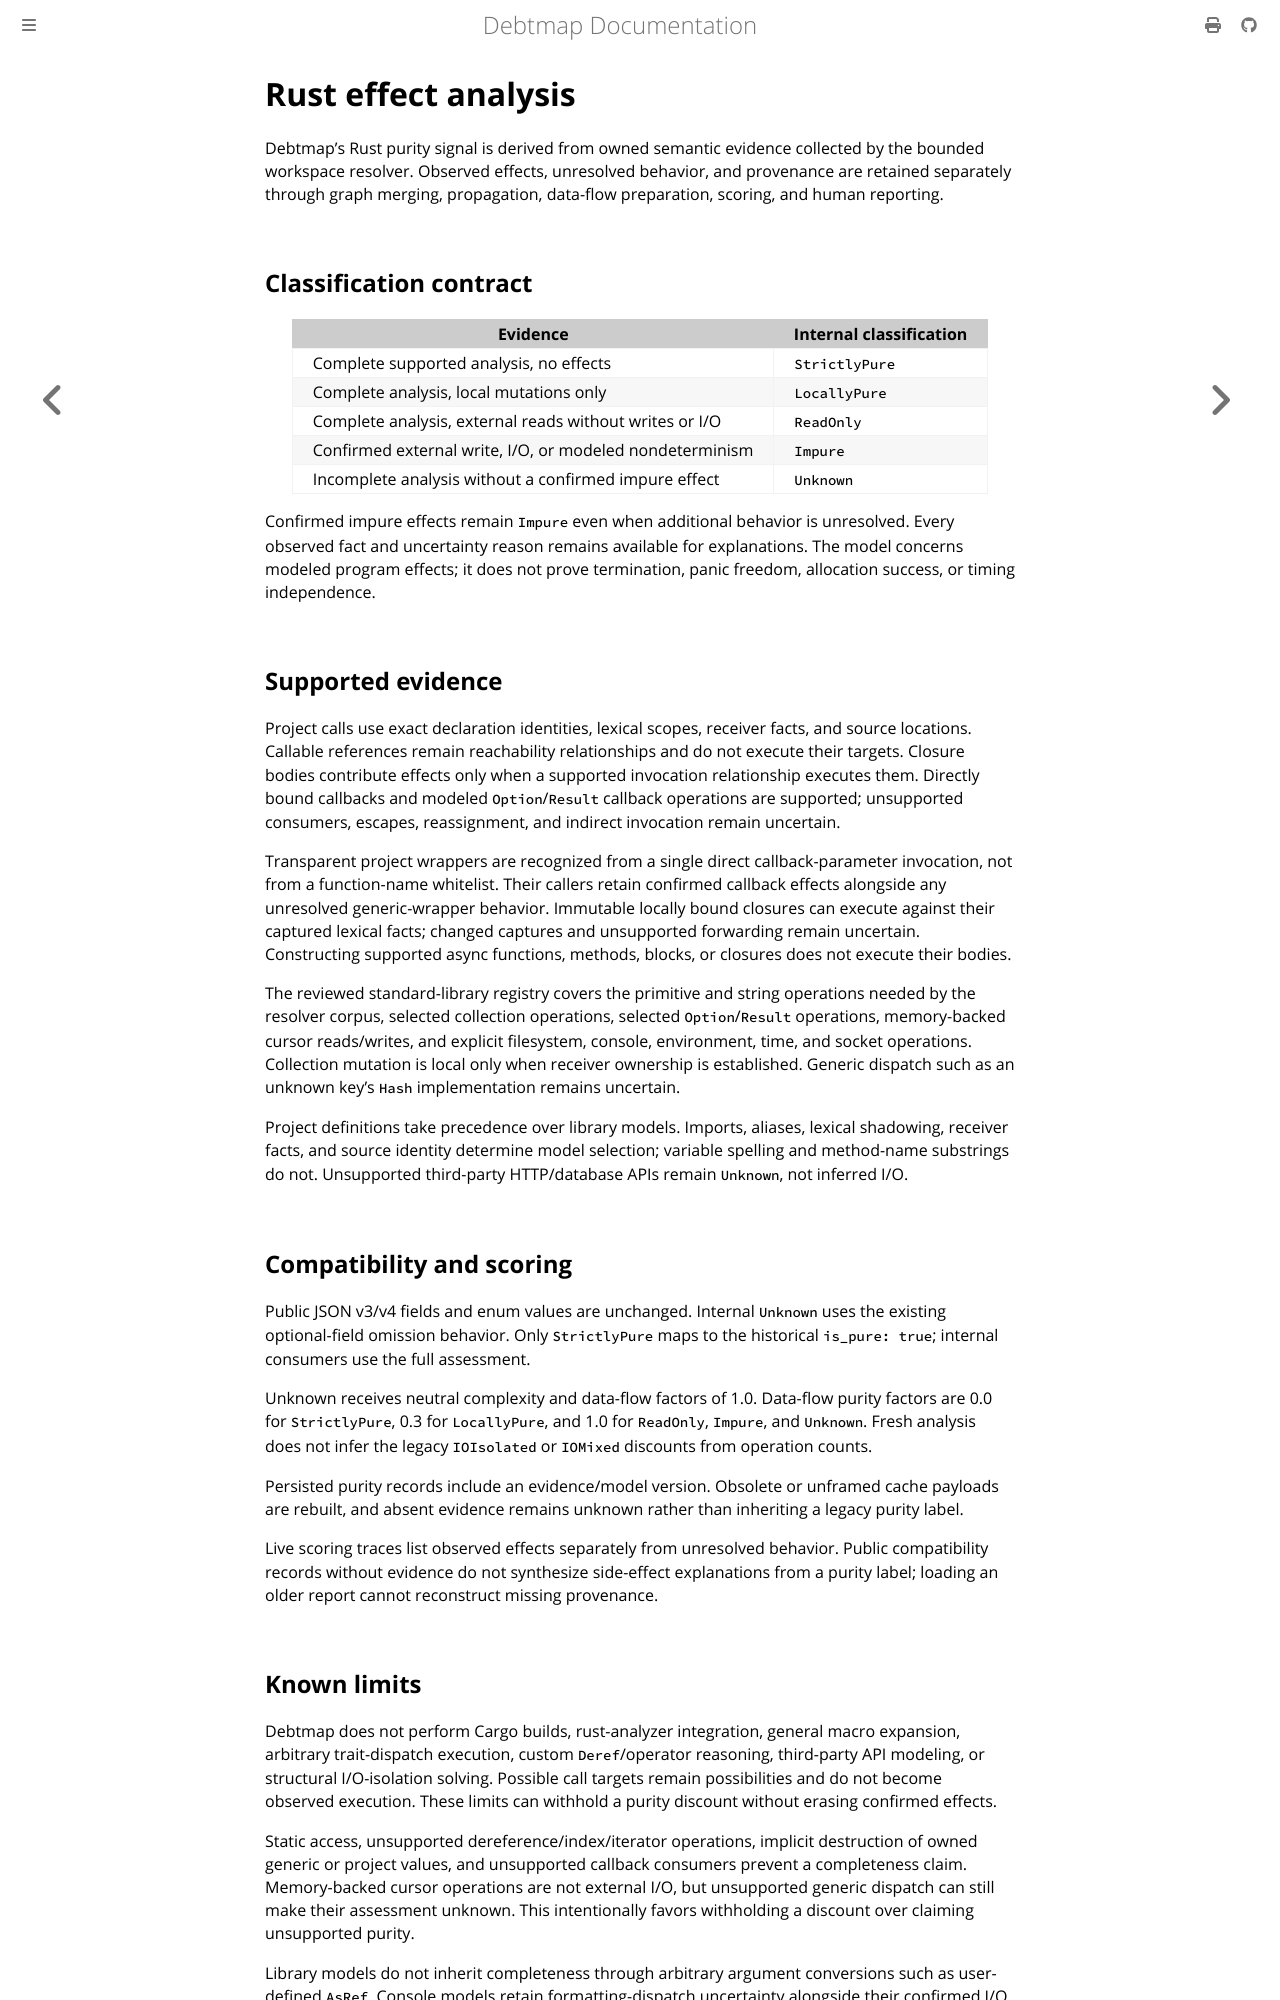

repository: iepathos/debtmap · page: rust-effect-analysis.html · generator: mdbook

# Rust effect analysis

Debtmap's Rust purity signal is derived from owned semantic evidence collected by the bounded workspace resolver. Observed effects, unresolved behavior, and provenance are retained separately through graph merging, propagation, data-flow preparation, scoring, and human reporting.

## Classification contract

| Evidence | Internal classification |
| --- | --- |
| Complete supported analysis, no effects | `StrictlyPure` |
| Complete analysis, local mutations only | `LocallyPure` |
| Complete analysis, external reads without writes or I/O | `ReadOnly` |
| Confirmed external write, I/O, or modeled nondeterminism | `Impure` |
| Incomplete analysis without a confirmed impure effect | `Unknown` |

Confirmed impure effects remain `Impure` even when additional behavior is unresolved. Every observed fact and uncertainty reason remains available for explanations. The model concerns modeled program effects; it does not prove termination, panic freedom, allocation success, or timing independence.

## Supported evidence

Project calls use exact declaration identities, lexical scopes, receiver facts, and source locations. Callable references remain reachability relationships and do not execute their targets. Closure bodies contribute effects only when a supported invocation relationship executes them. Directly bound callbacks and modeled `Option`/`Result` callback operations are supported; unsupported consumers, escapes, reassignment, and indirect invocation remain uncertain.

Transparent project wrappers are recognized from a single direct callback-parameter invocation, not from a function-name whitelist. Their callers retain confirmed callback effects alongside any unresolved generic-wrapper behavior. Immutable locally bound closures can execute against their captured lexical facts; changed captures and unsupported forwarding remain uncertain. Constructing supported async functions, methods, blocks, or closures does not execute their bodies.

The reviewed standard-library registry covers the primitive and string operations needed by the resolver corpus, selected collection operations, selected `Option`/`Result` operations, memory-backed cursor reads/writes, and explicit filesystem, console, environment, time, and socket operations. Collection mutation is local only when receiver ownership is established. Generic dispatch such as an unknown key's `Hash` implementation remains uncertain.

Project definitions take precedence over library models. Imports, aliases, lexical shadowing, receiver facts, and source identity determine model selection; variable spelling and method-name substrings do not. Unsupported third-party HTTP/database APIs remain `Unknown`, not inferred I/O.

## Compatibility and scoring

Public JSON v3/v4 fields and enum values are unchanged. Internal `Unknown` uses the existing optional-field omission behavior. Only `StrictlyPure` maps to the historical `is_pure: true`; internal consumers use the full assessment.

Unknown receives neutral complexity and data-flow factors of 1.0. Data-flow purity factors are 0.0 for `StrictlyPure`, 0.3 for `LocallyPure`, and 1.0 for `ReadOnly`, `Impure`, and `Unknown`. Fresh analysis does not infer the legacy `IOIsolated` or `IOMixed` discounts from operation counts.

Persisted purity records include an evidence/model version. Obsolete or unframed cache payloads are rebuilt, and absent evidence remains unknown rather than inheriting a legacy purity label.

Live scoring traces list observed effects separately from unresolved behavior. Public compatibility records without evidence do not synthesize side-effect explanations from a purity label; loading an older report cannot reconstruct missing provenance.

## Known limits

Debtmap does not perform Cargo builds, rust-analyzer integration, general macro expansion, arbitrary trait-dispatch execution, custom `Deref`/operator reasoning, third-party API modeling, or structural I/O-isolation solving. Possible call targets remain possibilities and do not become observed execution. These limits can withhold a purity discount without erasing confirmed effects.

Static access, unsupported dereference/index/iterator operations, implicit destruction of owned generic or project values, and unsupported callback consumers prevent a completeness claim. Memory-backed cursor operations are not external I/O, but unsupported generic dispatch can still make their assessment unknown. This intentionally favors withholding a discount over claiming unsupported purity.

Library models do not inherit completeness through arbitrary argument conversions such as user-defined `AsRef`. Console models retain formatting-dispatch uncertainty alongside their confirmed I/O. Uncertain receiver identities cannot select confirmed standard-library models.
